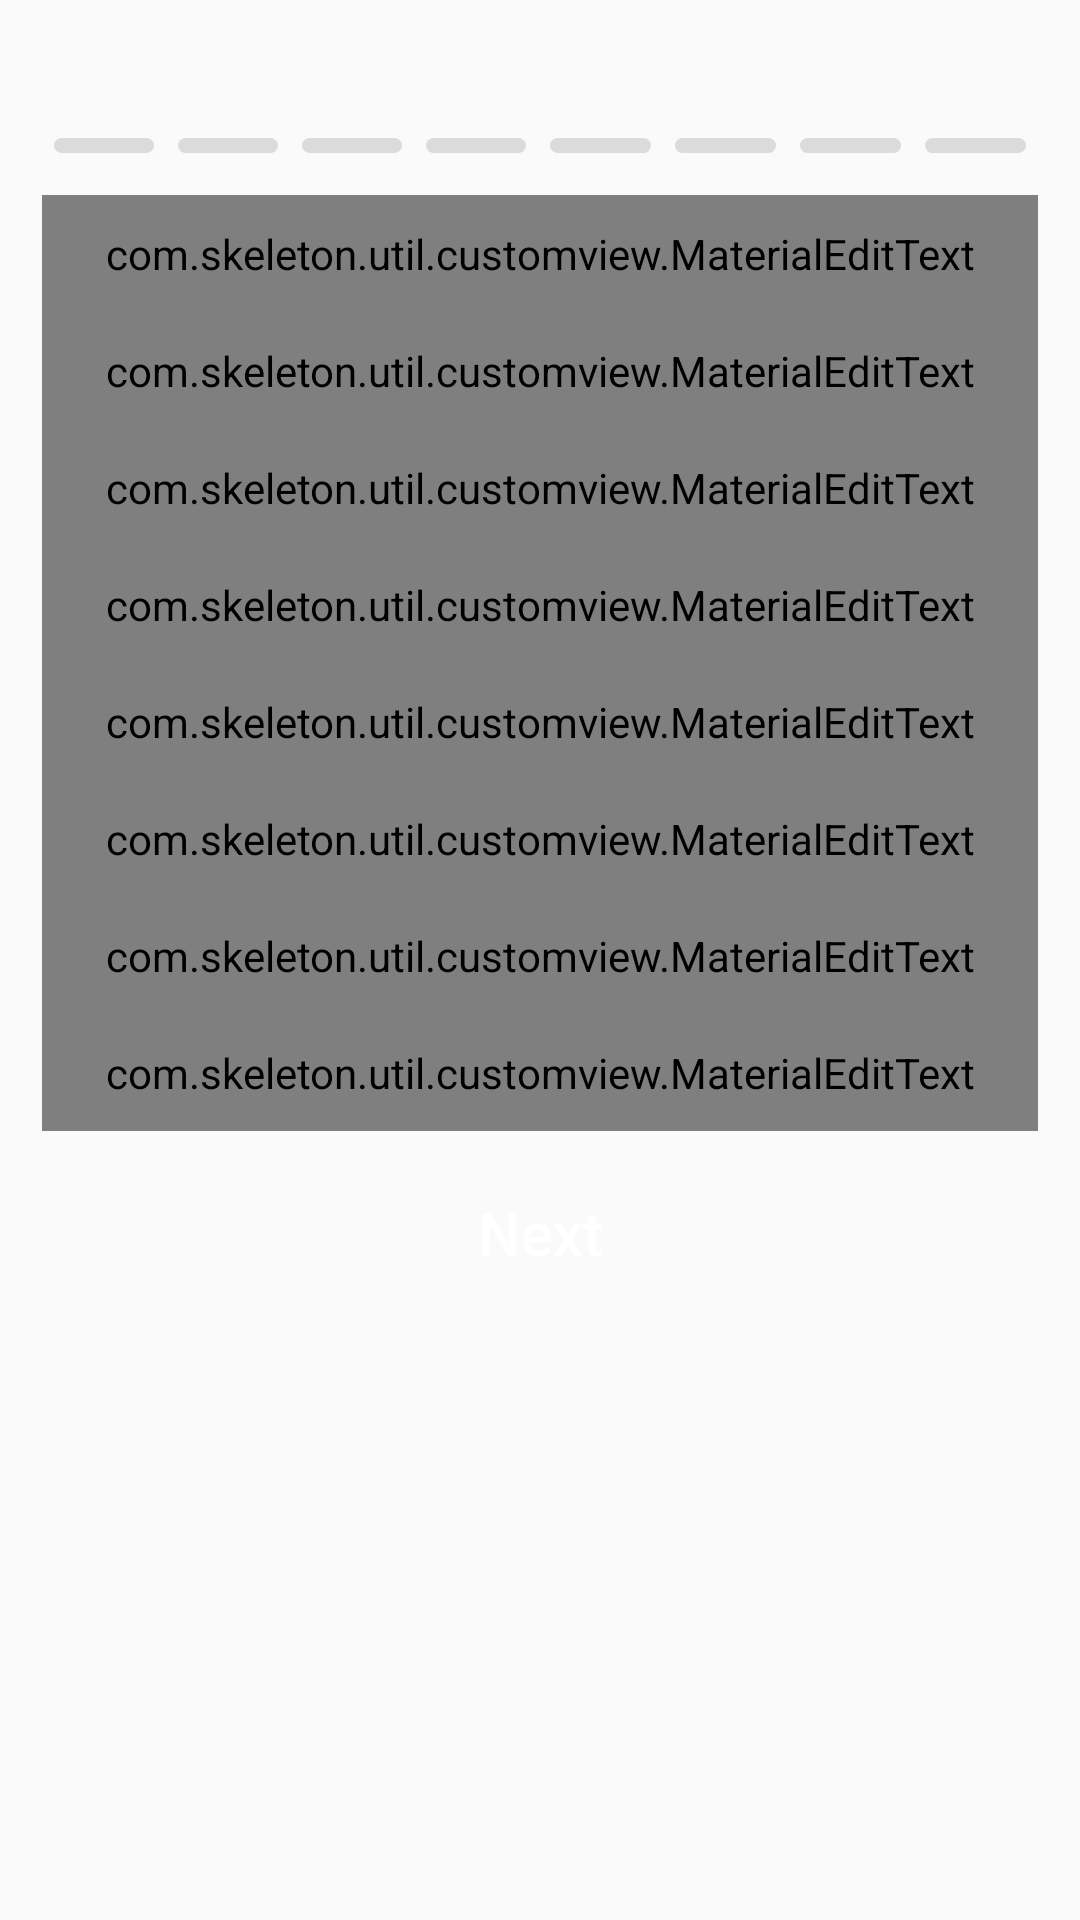

Android layout source for this screen:
<!-- AndroidManifest.xml: application theme AppTheme -->
<!-- res/layout/fragment_step1_profile.xml -->
<?xml version="1.0" encoding="utf-8"?>
<LinearLayout xmlns:android="http://schemas.android.com/apk/res/android"
              android:layout_width="match_parent"
              android:layout_height="match_parent"
              android:orientation="vertical"
              android:padding="@dimen/spacing_normal">

    <RelativeLayout
        android:layout_width="match_parent"
        android:layout_height="wrap_content"
        android:padding="@dimen/spacing_normal">

        <ImageView
            android:id="@+id/ivStepCompleteBackground"
            android:layout_width="wrap_content"
            android:layout_height="wrap_content"
            android:layout_centerHorizontal="true"
            android:src="@drawable/background_parts"/>

        <ImageView
            android:layout_width="wrap_content"
            android:layout_height="wrap_content"
            android:layout_alignStart="@+id/ivStepCompleteBackground"
            android:layout_centerVertical="true"
            android:layout_marginStart="6dp"
            android:src="@drawable/one_step"/>

    </RelativeLayout>

    <LinearLayout
        android:layout_width="match_parent"
        android:layout_height="wrap_content"
        android:layout_marginBottom="@dimen/spacing_small">

        <TextView
            android:id="@+id/tvSelector1"
            style="@style/TVselector"/>

        <TextView
            android:id="@+id/tvSelector2"
            style="@style/TVselector"/>

        <TextView
            android:id="@+id/tvSelector3"
            style="@style/TVselector"/>

        <TextView
            android:id="@+id/tvSelector4"
            style="@style/TVselector"/>

        <TextView
            android:id="@+id/tvSelector5"
            style="@style/TVselector"/>

        <TextView
            android:id="@+id/tvSelector6"
            style="@style/TVselector"/>

        <TextView
            android:id="@+id/tvSelector7"
            style="@style/TVselector"/>

        <TextView
            android:id="@+id/tvSelector8"
            style="@style/TVselector"/>

    </LinearLayout>

    <ScrollView
        android:layout_width="match_parent"
        android:layout_height="wrap_content">

        <LinearLayout
            android:layout_width="match_parent"
            android:layout_height="wrap_content"
            android:orientation="vertical">

            <com.skeleton.util.customview.MaterialEditText
                android:id="@+id/etRelationshipHistory"
                style="@style/EtSpinnerTheme"
                android:hint="@string/edittext_msg_relationship_history"
                />

            <com.skeleton.util.customview.MaterialEditText
                android:id="@+id/etEthnicity"
                style="@style/EtSpinnerTheme"
                android:hint="@string/edittext_msg_ethnicity"
                />

            <com.skeleton.util.customview.MaterialEditText
                android:id="@+id/etReligion"
                style="@style/EtSpinnerTheme"
                android:hint="@string/edittext_msg_religion"
                />

            <com.skeleton.util.customview.MaterialEditText
                android:id="@+id/etHeight"
                style="@style/EtSpinnerTheme"
                android:hint="@string/edittext_msg_height"
                />

            <com.skeleton.util.customview.MaterialEditText
                android:id="@+id/etBodyType"
                style="@style/EtSpinnerTheme"
                android:hint="@string/edittext_msg_body_type"
                />

            <com.skeleton.util.customview.MaterialEditText
                android:id="@+id/etSmoking"
                style="@style/EtSpinnerTheme"
                android:hint="@string/edittext_msg_smoking"
                />

            <com.skeleton.util.customview.MaterialEditText
                android:id="@+id/etDrinking"
                style="@style/EtSpinnerTheme"
                android:hint="@string/edittext_msg_drinking"
                />

            <com.skeleton.util.customview.MaterialEditText
                android:id="@+id/etOrientation"
                style="@style/EtSpinnerTheme"
                android:hint="@string/edittext_msg_orientation"
                />

            <Button
                android:id="@+id/btnNext"
                style="@style/btnTheme"
                android:layout_alignParentBottom="true"
                android:layout_marginTop="@dimen/spacing_small"
                android:text="@string/button_next"/>
        </LinearLayout>
    </ScrollView>
</LinearLayout>
<!-- resources referenced by this layout -->
<resources>
  <dimen name="spacing_normal">14dp</dimen>
  <dimen name="spacing_small">10dp</dimen>
  <string name="button_next">Next</string>
  <string name="edittext_msg_body_type">Body Type</string>
  <string name="edittext_msg_drinking">Drinking</string>
  <string name="edittext_msg_ethnicity">Ethnicity</string>
  <string name="edittext_msg_height">Height</string>
  <string name="edittext_msg_orientation">Orientation</string>
  <string name="edittext_msg_relationship_history">Relationship history</string>
  <string name="edittext_msg_religion">Religion</string>
  <string name="edittext_msg_smoking">Smoking</string>
  <style name="EtSpinnerTheme">
          <item name="android:gravity">center</item>
          <item name="android:padding">@dimen/spacing_small</item>
          <item name="android:layout_width">match_parent</item>
          <item name="android:layout_height">wrap_content</item>
          <item name="android:drawableEnd">@drawable/height_dropdown</item>
          <item name="android:clickable">true</item>
          <item name="android:focusable">false</item>
      </style>
  <style name="TVselector">
          <item name="android:layout_width">5dp</item>
          <item name="android:layout_height">5dp</item>
          <item name="android:layout_weight">1</item>
          <item name="android:layout_margin">@dimen/spacing_tiny</item>
          <item name="android:padding">@dimen/spacing_tiny</item>
          <item name="android:background">@drawable/curved_solid_shape</item>
      </style>
  <style name="btnTheme" parent="@style/Widget.AppCompat.Button.Borderless">
          <item name="android:layout_width">match_parent</item>
          <item name="android:layout_height">wrap_content</item>
          <item name="android:textSize">@dimen/font_xlarge</item>
          <item name="android:textAllCaps">false</item>
          <item name="android:textColor">@color/white</item>
          <item name="android:background">@drawable/button_selector_primary_color</item>
          <item name="android:layout_weight">1</item>
      </style>
  <style name="AppTheme" parent="Theme.AppCompat.Light.NoActionBar">
          
          <item name="colorPrimary">@color/colorPrimary</item>
          <item name="colorPrimaryDark">@color/colorPrimaryDark</item>
          <item name="colorAccent">@color/colorAccent</item>
          <item name="android:windowEnableSplitTouch">false</item>
          <item name="android:splitMotionEvents">false</item>
          <item name="android:windowTranslucentStatus">false</item>
      </style>
  <dimen name="spacing_tiny">4dp</dimen>
  <!-- drawable curved_solid_shape (drawable) -->
  <?xml version="1.0" encoding="utf-8"?>
  <shape xmlns:android="http://schemas.android.com/apk/res/android"
         android:shape="rectangle">
      <corners android:radius="@dimen/button_radius_large"/>
      <gradient
          android:endColor="@color/gray_light"
          android:startColor="@color/gray_light"/>
  
  </shape>
  <dimen name="font_xlarge">20sp</dimen>
  <color name="white">#FFFFFF</color>
  <color name="colorPrimary">#5abc4c</color>
  <color name="colorPrimaryDark">#2ca11b</color>
  <color name="colorAccent">#5abc4c</color>
  <dimen name="button_radius_large">15dp</dimen>
  <color name="gray_light">#DBDBDB</color>
</resources>
